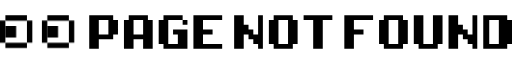
t = 0.00 s
t = 5.00 s: frame unchanged from t = 0.00 s, image omitted
t = 5.45 s: frame unchanged from t = 0.00 s, image omitted
t = 5.90 s: frame unchanged from t = 0.00 s, image omitted
t = 6.80 s: frame unchanged from t = 0.00 s, image omitted
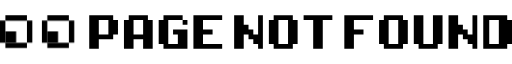
t = 8.35 s

The animated SVG that drew these frames (rendered in a browser with its animation timeline set to each time). Animation: 1 CSS @keyframes rule; frames cover the first 8.35 s, repeats indefinitely.

<?xml version="1.0" encoding="UTF-8"?>
<svg width="855px" height="56px" viewBox="0 0 855 56" version="1.1" xmlns="http://www.w3.org/2000/svg" xmlns:xlink="http://www.w3.org/1999/xlink">
    <style type="text/css">
        <![CDATA[
            .iris__left,
            .iris__right {
                animation: eyes_movement 20s ease-out 5s infinite;
            }

            @keyframes eyes_movement {
                0%   {transform: translate(0, 0);}
                9%   {transform: translate(0, 0);}
                10%   {transform: translate(0, 9px);}
                19%   {transform: translate(0, 9px);}
                20%   {transform: translate(9px, 9px);}
                29%   {transform: translate(9px, 9px);}
                30%   {transform: translate(-9px, 9px);}
                39%   {transform: translate(-9px, 9px);}
                40%   {transform: translate(-9px, -9px);}
                59%   {transform: translate(-9px, -9px);}
                60%   {transform: translate(-9px, 0);}
                69%   {transform: translate(-9px, 0);}
                70%   {transform: translate(9px, 0);}
                71%   {transform: translate(9px, 0);}
                72%   {transform: translate(-9px, 0);}
                79%   {transform: translate(-9px, 0);}
                80%   {transform: translate(0, 0);}
                89%   {transform: translate(0, 0);}
                90%   {transform: translate(0, -9px);}
                99%   {transform: translate(0, -9px);}
            } 
        ]]>
    </style>
    <g stroke="none" stroke-width="1" fill="none" fill-rule="evenodd">
        <g transform="translate(-700.000000, -115.000000)" fill="#000000" fill-rule="nonzero">
            <g transform="translate(700.000000, 115.000000)">
                <path d="M165,56 L165,40 L189,40 L189,32 L197,32 L197,8 L189,8 L189,0 L149,0 L149,56 L165,56 Z M181,32 L165,32 L165,8 L181,8 L181,32 Z M223,56 L223,40 L239,40 L239,56 L255,56 L255,8 L247,8 L247,0 L215,0 L215,8 L207,8 L207,56 L223,56 Z M239,32 L223,32 L223,8 L239,8 L239,32 Z M313,56 L313,24 L289,24 L289,32 L297,32 L297,48 L281,48 L281,8 L305,8 L305,0 L273,0 L273,8 L265,8 L265,48 L273,48 L273,56 L313,56 Z M313,16 L313,8 L305,8 L305,16 L313,16 Z M371,56 L371,48 L339,48 L339,32 L355,32 L355,24 L339,24 L339,8 L371,8 L371,0 L323,0 L323,56 L371,56 Z M407,56 L407,32 L415,32 L415,40 L423,40 L423,48 L431,48 L431,56 L439,56 L439,0 L431,0 L431,32 L423,32 L423,24 L415,24 L415,16 L407,16 L407,0 L391,0 L391,56 L407,56 Z M489,56 L489,48 L497,48 L497,8 L489,8 L489,0 L457,0 L457,8 L449,8 L449,48 L457,48 L457,56 L489,56 Z M481,48 L465,48 L465,8 L481,8 L481,48 Z M539,56 L539,8 L555,8 L555,0 L507,0 L507,8 L523,8 L523,56 L539,56 Z M591,56 L591,32 L607,32 L607,24 L591,24 L591,8 L623,8 L623,0 L575,0 L575,56 L591,56 Z M673,56 L673,48 L681,48 L681,8 L673,8 L673,0 L641,0 L641,8 L633,8 L633,48 L641,48 L641,56 L673,56 Z M707,0 L707,48 L723,48 L723,0 L739,0 L739,48 L731,48 L731,56 L699,56 L699,48 L691,48 L691,0 L707,0 Z M765,0 L765,16 L773,16 L773,24 L781,24 L781,32 L789,32 L789,0 L797,0 L797,56 L789,56 L789,48 L781,48 L781,40 L773,40 L773,32 L765,32 L765,56 L749,56 L749,0 L765,0 Z M847,0 L847,8 L855,8 L855,48 L847,48 L847,56 L807,56 L807,0 L847,0 Z M665,8 L665,48 L649,48 L649,8 L665,8 Z M833,8 L817,8 L817,48 L833,48 L833,8 Z" id="PAGENOTFOUND"></path>
                <g id="right" transform="translate(70.000000, 0.000000)">
                    <polygon class="iris__right" points="18 37 22.5 37 27 37 27 18 22.5 18 18 18 13.5 18 9 18 9 37 13.5 37"></polygon>
                    <polygon points="9 27.3 9 18.05 9 8.8 0 8.8 0 18.05 0 27.3 0 36.55 0 45.8 9 45.8 9 36.55"></polygon>
                    <polygon points="27 9 36 9 45 9 45 0 36 0 27 0 18 0 9 0 9 9 18 9"></polygon>
                    <polygon points="27 45.8 18 45.8 9 45.8 9 54.8 18 54.8 27 54.8 36 54.8 45 54.8 45 45.8 36 45.8"></polygon>
                    <polygon points="45 8.8 45 18.05 45 27.3 45 36.55 45 45.8 54 45.8 54 36.55 54 27.3 54 18.05 54 8.8"></polygon>
                </g>
                <g id="left">
                    <polygon class="iris__left" points="18 37 22.5 37 27 37 27 18 22.5 18 18 18 13.5 18 9 18 9 37 13.5 37"></polygon>
                    <polygon points="9 27.3 9 18.05 9 8.8 0 8.8 0 18.05 0 27.3 0 36.55 0 45.8 9 45.8 9 36.55"></polygon>
                    <polygon points="27 9 36 9 45 9 45 0 36 0 27 0 18 0 9 0 9 9 18 9"></polygon>
                    <polygon points="27 45.8 18 45.8 9 45.8 9 54.8 18 54.8 27 54.8 36 54.8 45 54.8 45 45.8 36 45.8"></polygon>
                    <polygon points="45 8.8 45 18.05 45 27.3 45 36.55 45 45.8 54 45.8 54 36.55 54 27.3 54 18.05 54 8.8"></polygon>
                </g>
            </g>
        </g>
    </g>
</svg>